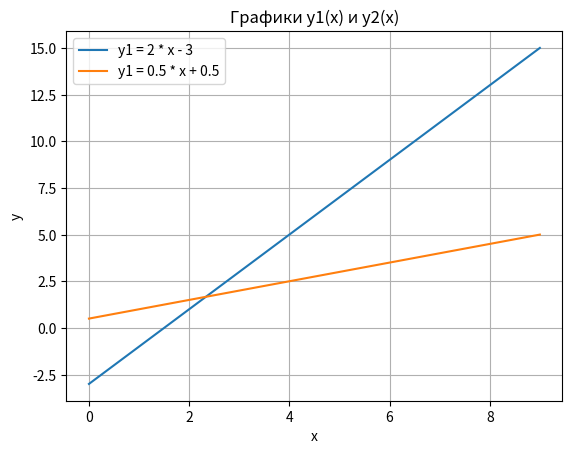

Write the Python code that produced this figure.
import matplotlib.pyplot as plt


def intersection(y1, y2):
    plt.title("Графики y1(x) и y2(x)")
    plt.xlabel("x")
    plt.ylabel("y")
    plt.grid()
    x = 0
    y1_res_1 = eval(y1)
    y2_res_1 = eval(y2)
    for x in range(-10, 10):
        if eval(y1) == eval(y2):
            break
    y1_res_2 = eval(y1)
    y2_res_2 = eval(y2)
    plt.plot([0, x], [y1_res_1, y1_res_2], [0, x], [y2_res_1, y2_res_2])
    plt.legend([f"y1 = {y1}", f"y1 = {y2}"], loc=2)
    plt.show()


exec("y1 = '2 * x - 3'")
exec("y2 = '0.5 * x + 0.5'")
intersection(y1, y2)
